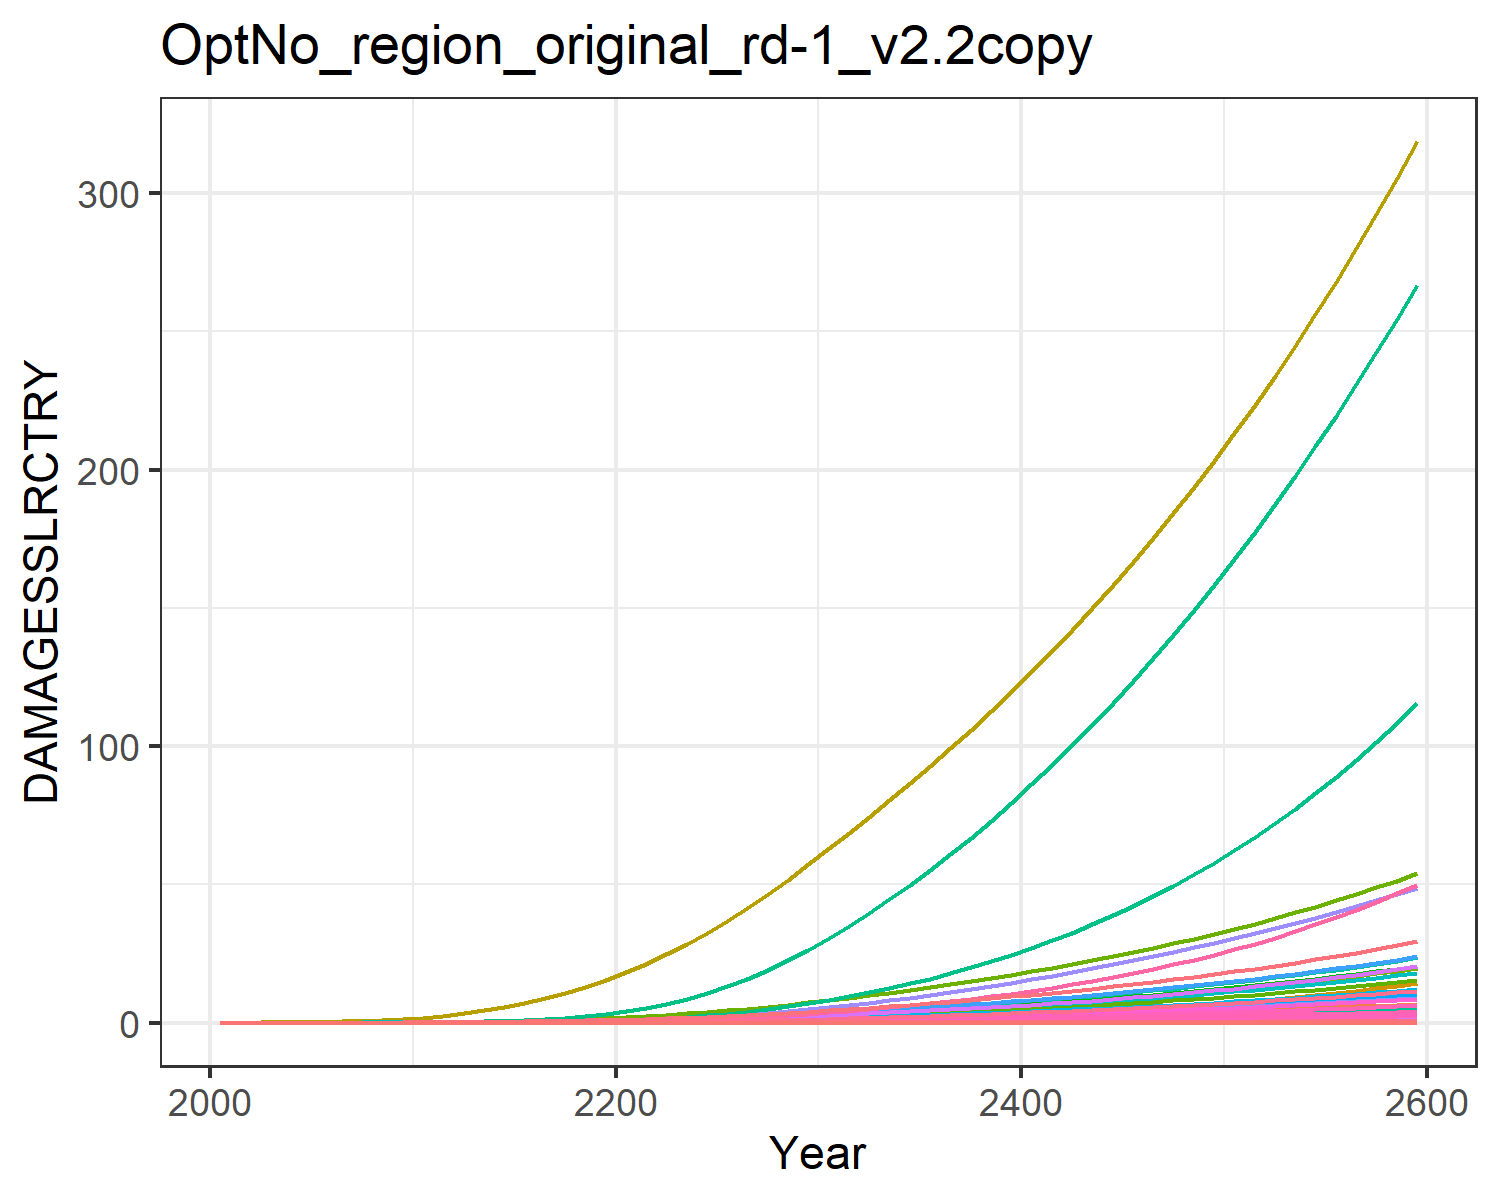

The file beside this chart, header and first rows:
0.0, 0.0, 0.0, 0.0, 0.0, 0.0, 0.0, 0.0, 0.0, 0.0, 0.0, 0.0, 0.0, 0.0, 0.0, 0.0, 0.0, 0.0, 0.0, 0.0, 0.0, 0.0, 0.0, 0.0
0.0, 5.2445865682214576e-5, 2.553376372400592e-6, 0.0001801, 8.418814047670901e-7, 0.0, 0.001628, 0.0, 0.0, 0.0, 2.6676903891741403e-5, 3.0140482555870765e-6, 0.0, 4.869973041489166e-6, 0.0, 1.0716833204764261e-5, 5.527850458716235e-10, 9.915960880024007e-8, 0.0, 5.6502515517243595e-11, 0.0, 1.0361368243459329e-5, 1.8063271981575965e-10, 5.0438137593825365e-9
0.0, 0.0001295, 4.596287447855564e-6, 0.0003689, 1.9315331944534464e-6, 0.0, 0.002678, 0.0, 0.0, 0.0, 4.2625020069229474e-5, 7.443908115441943e-6, 0.0, 1.2798329381036365e-5, 0.0, 2.1944026142856992e-5, 1.2682578085851672e-9, 1.7849545025526995e-7, 0.0, 1.2963403595055052e-10, 0.0, 2.3772144851844375e-5, 4.144266548149649e-10, 1.325518422365678e-8
0.0, 0.0003269, 8.398300060423104e-6, 0.0007357, 4.66363669424209e-6, 0.0, 0.00444, 0.0, 0.0, 0.0, 6.977239712512706e-5, 1.8785744186898954e-5, 0.0, 3.598586032176962e-5, 0.0, 4.376781585359495e-5, 3.062175514695459e-9, 3.261454745097548e-7, 0.0, 3.12998010398033e-10, 0.0, 5.739722586712794e-5, 1.0006223864115181e-9, 3.7270427554288444e-8
0.0, 0.0007167, 1.4223957412885582e-5, 0.00134, 1.0075909352954617e-5, 0.0, 0.006828, 0.0, 0.0, 0.0, 0.0001073, 4.118889416288427e-5, 0.0, 8.962059518756662e-5, 0.0, 7.970580697065075e-5, 6.615910486123932e-9, 5.523831378321099e-7, 0.0, 6.762404079030124e-10, 0.0, 0.000124, 2.1618709009789385e-9, 9.281973170694944e-8
0.0, 0.001366, 2.265098265383997e-5, 0.002235, 1.977671250035541e-5, 0.0, 0.009858, 0.0, 0.0, 0.0, 0.0001563, 7.849175565125128e-5, 0.0, 0.0001988, 0.0, 0.000133, 1.2985523691099141e-8, 8.796441461483911e-7, 0.0, 1.327305720976863e-9, 0.0, 0.0002434, 4.243259617952753e-9, 2.0588744246587306e-7
0.0, 0.002355, 3.436475403663222e-5, 0.0035, 3.612563778865286e-5, 0.0, 0.01356, 0.0, 0.0, 0.0, 0.0002179, 0.0001353, 0.0, 0.0004017, 0.0, 0.0002082, 2.372033902764111e-8, 1.3345449592240189e-6, 0.0, 2.42455694847944e-9, 0.0, 0.0004446, 7.751058726197487e-9, 4.1604343141196005e-7
0.0, 0.003856, 5.007947124479283e-5, 0.005275, 6.249266370435451e-5, 0.0, 0.01807, 0.0, 0.0, 0.0, 0.0002943, 0.0002216, 0.0, 0.0007607, 0.0, 0.0003138, 4.103310724864931e-8, 1.944821308457478e-6, 0.0, 4.19416877564369e-9, 0.0, 0.0007691, 1.3408325388267832e-8, 7.87865257064081e-7
0.0, 0.006076, 7.044823735474031e-5, 0.00771, 0.0001031, 0.0, 0.02345, 0.0, 0.0, 0.0, 0.0003868, 0.0003492, 0.0, 0.001364, 0.0, 0.0004587, 6.770843922882761e-8, 2.735836256757903e-6, 0.0, 6.920768148029173e-9, 0.0, 0.001269, 2.212498261977864e-8, 1.412934467530668e-6
0.0, 0.009699, 0.0001007, 0.0115, 0.0001793, 0.0, 0.03118, 0.0, 0.0, 0.0, 0.0005202, 0.0005574, 0.0, 0.00256, 0.0, 0.000684, 1.1770552770745573e-7, 3.9102279966195146e-6, 0.0, 1.203118364982034e-8, 0.0, 0.002206, 3.846245437703947e-8, 2.6516755579655702e-6
0.0, 0.01461, 0.0001423, 0.01637, 0.0003006, 0.0, 0.04126, 0.0, 0.0, 0.0, 0.0006949, 0.0008394, 0.0, 0.004563, 0.0, 0.0009741, 1.9738191622365333e-7, 5.527933620071408e-6, 0.0, 2.0175246902102837e-8, 0.0, 0.0037, 6.449818539086343e-8, 4.725854255482839e-6
0.0, 0.02066, 0.0002, 0.02212, 0.0004859, 0.0, 0.0545, 0.0, 0.0, 0.0, 0.0009244, 0.001187, 0.0, 0.007731, 0.0, 0.001316, 3.190632487274953e-7, 7.765055087409609e-6, 0.0, 3.2612814505105436e-8, 0.0, 0.005981, 1.0425980739045572e-7, 8.007054389622148e-6
0.0, 0.028, 0.0002746, 0.02911, 0.0007538, 0.0, 0.07093, 0.0, 0.0, 0.0, 0.001211, 0.001609, 0.0, 0.01231, 0.0, 0.001732, 4.949736368262817e-7, 1.0662256726165087e-5, 0.0, 5.059336500556941e-8, 0.0, 0.009278, 1.617417745374269e-7, 1.2752524545198677e-5
0.0, 0.03702, 0.0003681, 0.03748, 0.001132, 0.0, 0.09049, 0.0, 0.0, 0.0, 0.001554, 0.002128, 0.0, 0.01894, 0.0, 0.00223, 7.431011780451237e-7, 1.4293323561081398e-5, 0.0, 7.595553851709568e-8, 0.0, 0.01393, 2.428220298125764e-7, 1.9613188961298255e-5
0.0, 0.04786, 0.0004823, 0.04724, 0.001647, 0.0, 0.1133, 0.0, 0.0, 0.0, 0.001956, 0.00275, 0.0, 0.02823, 0.0, 0.00281, 1.0812661032828324e-6, 1.873189451065785e-5, 0.0, 1.1052081678996076e-7, 0.0, 0.02027, 3.5332366267723634e-7, 2.92413439875106e-5
0.0, 0.06059, 0.0006199, 0.05849, 0.002332, 0.0, 0.1395, 0.0, 0.0, 0.0, 0.002422, 0.003482, 0.0, 0.04089, 0.0, 0.00348, 1.5311022091939673e-6, 2.4071988655436768e-5, 0.0, 1.5650048238381446e-7, 0.0, 0.0287, 5.003159156133419e-7, 4.2348694219380165e-5
0.0, 0.07529, 0.0007829, 0.07132, 0.003224, 0.0, 0.1696, 0.0, 0.0, 0.0, 0.002956, 0.004327, 0.0, 0.05766, 0.0, 0.004243, 2.116704292296607e-6, 3.0405036860953307e-5, 0.0, 2.1635736714317768e-7, 0.0, 0.03968, 6.916722082457044e-7, 5.971531093023159e-5
0.0, 0.09198, 0.0009739, 0.08578, 0.004363, 0.0, 0.2036, 0.0, 0.0, 0.0, 0.003565, 0.005286, 0.0, 0.07934, 0.0, 0.005103, 2.864534367142009e-6, 3.781961835906375e-5, 0.0, 2.927962663568636e-7, 0.0, 0.05369, 9.360394923974524e-7, 8.217413996304535e-5
0.0, 0.1106, 0.001195, 0.1019, 0.005792, 0.0, 0.2419, 0.0, 0.0, 0.0, 0.004253, 0.006359, 0.0, 0.1068, 0.0, 0.006065, 3.8033215763636516e-6, 4.640150028765188e-5, 0.0, 3.8875370813750525e-7, 0.0, 0.07129, 1.2428055458505942e-6, 0.0001106
0.0, 0.1313, 0.001448, 0.1199, 0.00756, 0.0, 0.2848, 0.0, 0.0, 0.0, 0.005025, 0.007543, 0.0, 0.1408, 0.0, 0.00713, 4.963958919476306e-6, 5.6233887791823036e-5, 0.0, 5.073873976319656e-7, 0.0, 0.09304, 1.6220652265744175e-6, 0.0001459
0.0, 0.1547, 0.001739, 0.1403, 0.009761, 0.0, 0.3325, 0.0, 0.0, 0.0, 0.005889, 0.008888, 0.0, 0.1833, 0.0, 0.008346, 6.4091894120809294e-6, 6.752392073053688e-5, 0.0, 6.551105658765539e-7, 0.0, 0.1201, 2.094320973341615e-6, 0.0001898
0.0, 0.1817, 0.002073, 0.164, 0.01251, 0.0, 0.3854, 0.0, 0.0, 0.0, 0.006854, 0.01044, 0.0, 0.2364, 0.0, 0.009758, 8.215622354859008e-6, 8.049059642255927e-5, 0.0, 8.397537760039898e-7, 0.0, 0.154, 2.684606289588339e-6, 0.0002448
0.0, 0.2134, 0.002451, 0.1909, 0.01588, 0.0, 0.4436, 0.0, 0.0, 0.0, 0.007923, 0.01226, 0.0, 0.3011, 0.0, 0.01135, 1.042792371522473e-5, 9.518969988059986e-5, 0.0, 1.0658825269107442e-6, 0.0, 0.1955, 3.407516604835488e-6, 0.0003119
0.0, 0.2494, 0.002876, 0.2208, 0.01995, 0.0, 0.5075, 0.0, 0.0, 0.0, 0.0091, 0.01434, 0.0, 0.3786, 0.0, 0.01313, 1.3098667404957316e-5, 0.0001117, 0.0, 1.3388706221906247e-6, 0.0, 0.2455, 4.2802314154297145e-6, 0.0003921
0.0, 0.2896, 0.003351, 0.2539, 0.02481, 0.0, 0.5772, 0.0, 0.0, 0.0, 0.01039, 0.01664, 0.0, 0.4701, 0.0, 0.0151, 1.6290530919215928e-5, 0.0001301, 0.0, 1.6651245957563355e-6, 0.0, 0.3053, 5.323231750129648e-6, 0.0004869
0.0, 0.3338, 0.003878, 0.2903, 0.03057, 0.0, 0.653, 0.0, 0.0, 0.0, 0.0118, 0.01918, 0.0, 0.5767, 0.0, 0.01727, 2.0071490130742915e-5, 0.0001506, 0.0, 2.0515925512751287e-6, 0.0, 0.3762, 6.558729980393241e-6, 0.0005973
0.0, 0.3823, 0.00446, 0.3302, 0.03733, 0.0, 0.7351, 0.0, 0.0, 0.0, 0.01334, 0.02197, 0.0, 0.6996, 0.0, 0.01964, 2.4512791299678914e-5, 0.0001732, 0.0, 2.505556872648679e-6, 0.0, 0.4595, 8.010007137142036e-6, 0.0007246
0.0, 0.4348, 0.005097, 0.3735, 0.04517, 0.0, 0.8234, 0.0, 0.0, 0.0, 0.01499, 0.02499, 0.0, 0.8388, 0.0, 0.02222, 2.9658127803166e-5, 0.000198, 0.0, 3.0314836461765495e-6, 0.0, 0.5559, 9.691340838068575e-6, 0.0008688
0.0, 0.4914, 0.005791, 0.4202, 0.05412, 0.0, 0.918, 0.0, 0.0, 0.0, 0.01677, 0.02824, 0.0, 0.9943, 0.0, 0.025, 3.5537868915488886e-5, 0.0002249, 0.0, 3.6324770448177143e-6, 0.0, 0.6661, 1.1612654804253678e-5, 0.00103
0.0, 0.5521, 0.00654, 0.4705, 0.06424, 0.0, 1.019, 0.0, 0.0, 0.0, 0.01868, 0.03173, 0.0, 1.166, 0.0, 0.02799, 4.217880214192776e-5, 0.000254, 0.0, 4.311275133655636e-6, 0.0, 0.7906, 1.378270234762569e-5, 0.001207
0.0, 0.6156, 0.007331, 0.5233, 0.07539, 0.0, 1.123, 0.0, 0.0, 0.0, 0.02066, 0.03538, 0.0, 1.35, 0.0, 0.03113, 4.9504331698872286e-5, 0.0002847, 0.0, 5.0600487311950485e-6, 0.0, 0.9279, 1.6176454381701026e-5, 0.001398
0.0, 0.6811, 0.008154, 0.578, 0.08748, 0.0, 1.229, 0.0, 0.0, 0.0, 0.02268, 0.03914, 0.0, 1.545, 0.0, 0.03438, 5.7441158629649754e-5, 0.0003167, 0.0, 5.871305638673109e-6, 0.0, 1.077, 1.8769959119067326e-5, 0.0016
0.0, 0.7491, 0.009016, 0.6351, 0.1006, 0.0, 1.339, 0.0, 0.0, 0.0, 0.02477, 0.04305, 0.0, 1.751, 0.0, 0.03778, 6.605812544288286e-5, 0.0003501, 0.0, 6.752082542304014e-6, 0.0, 1.238, 2.1585712120457147e-5, 0.001813
0.0, 0.82, 0.009922, 0.6949, 0.1148, 0.0, 1.452, 0.0, 0.0, 0.0, 0.02694, 0.04712, 0.0, 1.968, 0.0, 0.04134, 7.54066781267092e-5, 0.0003853, 0.0, 7.707637955798932e-6, 0.0, 1.413, 2.4640524312342374e-5, 0.002039
0.0, 0.8937, 0.01087, 0.7576, 0.1302, 0.0, 1.57, 0.0, 0.0, 0.0, 0.0292, 0.05136, 0.0, 2.197, 0.0, 0.04507, 8.552299955074085e-5, 0.0004223, 0.0, 8.741670284472886e-6, 0.0, 1.603, 2.7946219115413534e-5, 0.002276
0.0, 0.9704, 0.01188, 0.8232, 0.1469, 0.0, 1.693, 0.0, 0.0, 0.0, 0.03156, 0.05577, 0.0, 2.437, 0.0, 0.04897, 9.644538101510037e-5, 0.0004612, 0.0, 9.858093445309529e-6, 0.0, 1.808, 3.151530891895841e-5, 0.002524
0.0, 1.05, 0.01293, 0.8919, 0.1648, 0.0, 1.821, 0.0, 0.0, 0.0, 0.03402, 0.06036, 0.0, 2.688, 0.0, 0.05306, 0.0001082, 0.000502, 0.0, 1.1061122908596808e-5, 0.0, 2.028, 3.536127014710509e-5, 0.002784
0.0, 1.133, 0.01403, 0.9638, 0.1841, 0.0, 1.953, 0.0, 0.0, 0.0, 0.03658, 0.06512, 0.0, 2.95, 0.0, 0.05734, 0.0001209, 0.0005449, 0.0, 1.2355322864977932e-5, 0.0, 2.266, 3.949869404702359e-5, 0.003055
0.0, 1.219, 0.01519, 1.039, 0.2048, 0.0, 2.091, 0.0, 0.0, 0.0, 0.03925, 0.07008, 0.0, 3.223, 0.0, 0.06181, 0.0001345, 0.00059, 0.0, 1.3745629585684425e-5, 0.0, 2.521, 4.394336136918381e-5, 0.003338
0.0, 1.309, 0.01641, 1.118, 0.227, 0.0, 2.235, 0.0, 0.0, 0.0, 0.04203, 0.07523, 0.0, 3.507, 0.0, 0.0665, 0.0001491, 0.0006373, 0.0, 1.523736091836318e-5, 0.0, 2.794, 4.8712272724536094e-5, 0.003632
0.0, 1.402, 0.01769, 1.2, 0.2509, 0.0, 2.385, 0.0, 0.0, 0.0, 0.04494, 0.08058, 0.0, 3.802, 0.0, 0.07141, 0.0001647, 0.000687, 0.0, 1.6836218686813646e-5, 0.0, 3.087, 5.382365625622372e-5, 0.003938
0.0, 1.499, 0.01903, 1.287, 0.2764, 0.0, 2.541, 0.0, 0.0, 0.0, 0.04797, 0.08614, 0.0, 4.109, 0.0, 0.07656, 0.0001815, 0.0007392, 0.0, 1.8548288362013585e-5, 0.0, 3.401, 5.929696658788621e-5, 0.004255
0.0, 1.599, 0.02044, 1.377, 0.3037, 0.0, 2.703, 0.0, 0.0, 0.0, 0.05113, 0.09192, 0.0, 4.427, 0.0, 0.08194, 0.0001994, 0.000794, 0.0, 2.0380038657532417e-5, 0.0, 3.737, 6.515288353023742e-5, 0.004585
0.0, 1.704, 0.02193, 1.472, 0.3328, 0.0, 2.872, 0.0, 0.0, 0.0, 0.05443, 0.09792, 0.0, 4.756, 0.0, 0.08758, 0.0002185, 0.0008515, 0.0, 2.2338322539881544e-5, 0.0, 4.096, 7.14133153110514e-5, 0.004926
0.0, 1.813, 0.02348, 1.571, 0.364, 0.0, 3.048, 0.0, 0.0, 0.0, 0.05788, 0.1042, 0.0, 5.097, 0.0, 0.09349, 0.000239, 0.000912, 0.0, 2.4430380393615273e-5, 0.0, 4.48, 7.810140869366404e-5, 0.005279
0.0, 1.925, 0.02512, 1.675, 0.3973, 0.0, 3.232, 0.0, 0.0, 0.0, 0.06148, 0.1107, 0.0, 5.45, 0.0, 0.09967, 0.0002609, 0.0009755, 0.0, 2.6663845620757528e-5, 0.0, 4.89, 8.524156687776307e-5, 0.005645
0.0, 2.043, 0.02684, 1.784, 0.4328, 0.0, 3.423, 0.0, 0.0, 0.0, 0.06523, 0.1174, 0.0, 5.815, 0.0, 0.1062, 0.0002842, 0.001042, 0.0, 2.904675268948528e-5, 0.0, 5.327, 9.285947523019974e-5, 0.006023
0.0, 2.165, 0.02864, 1.899, 0.4707, 0.0, 3.622, 0.0, 0.0, 0.0, 0.06915, 0.1244, 0.0, 6.193, 0.0, 0.1129, 0.000309, 0.001112, 0.0, 3.158754750860294e-5, 0.0, 5.792, 0.000101, 0.006414
0.0, 2.292, 0.03054, 2.018, 0.511, 0.0, 3.83, 0.0, 0.0, 0.0, 0.07325, 0.1317, 0.0, 6.583, 0.0, 0.1201, 0.0003355, 0.001186, 0.0, 3.429509994401833e-5, 0.0, 6.289, 0.0001096, 0.006818
0.0, 2.424, 0.03253, 2.143, 0.554, 0.0, 4.046, 0.0, 0.0, 0.0, 0.07752, 0.1393, 0.0, 6.985, 0.0, 0.1275, 0.0003637, 0.001263, 0.0, 3.717871827903125e-5, 0.0, 6.818, 0.0001189, 0.007235
0.0, 2.561, 0.03462, 2.275, 0.5997, 0.0, 4.272, 0.0, 0.0, 0.0, 0.08198, 0.1472, 0.0, 7.401, 0.0, 0.1353, 0.0003938, 0.001344, 0.0, 4.0248165431085434e-5, 0.0, 7.381, 0.0001287, 0.007665
0.0, 2.704, 0.03682, 2.412, 0.6483, 0.0, 4.507, 0.0, 0.0, 0.0, 0.08664, 0.1554, 0.0, 7.83, 0.0, 0.1435, 0.0004257, 0.00143, 0.0, 4.35136767608599e-5, 0.0, 7.979, 0.0001391, 0.00811
0.0, 2.853, 0.03913, 2.556, 0.7001, 0.0, 4.752, 0.0, 0.0, 0.0, 0.09151, 0.164, 0.0, 8.273, 0.0, 0.1521, 0.0004597, 0.001519, 0.0, 4.698597933752853e-5, 0.0, 8.616, 0.0001502, 0.008568
0.0, 3.008, 0.04155, 2.707, 0.7551, 0.0, 5.008, 0.0, 0.0, 0.0, 0.09658, 0.1728, 0.0, 8.729, 0.0, 0.1611, 0.0004958, 0.001614, 0.0, 5.067631255235077e-5, 0.0, 9.293, 0.000162, 0.009041
0.0, 3.169, 0.0441, 2.865, 0.8135, 0.0, 5.274, 0.0, 0.0, 0.0, 0.1019, 0.1821, 0.0, 9.2, 0.0, 0.1705, 0.0005341, 0.001713, 0.0, 5.459644999920534e-5, 0.0, 10.01, 0.0001745, 0.009528
0.0, 3.336, 0.04677, 3.031, 0.8755, 0.0, 5.551, 0.0, 0.0, 0.0, 0.1074, 0.1917, 0.0, 9.685, 0.0, 0.1803, 0.0005749, 0.001816, 0.0, 5.875872256422094e-5, 0.0, 10.78, 0.0001878, 0.01003
0.0, 3.51, 0.04958, 3.204, 0.9413, 0.0, 5.84, 0.0, 0.0, 0.0, 0.1132, 0.2017, 0.0, 10.19, 0.0, 0.1906, 0.0006181, 0.001926, 0.0, 6.317604268698964e-5, 0.0, 11.59, 0.000202, 0.01055
0.0, 3.691, 0.05254, 3.386, 1.011, 0.0, 6.141, 0.0, 0.0, 0.0, 0.1192, 0.2121, 0.0, 10.7, 0.0, 0.2014, 0.0006639, 0.00204, 0.0, 6.786192977306944e-5, 0.0, 12.44, 0.0002169, 0.01108
0.0, 3.88, 0.05563, 3.576, 1.085, 0.0, 6.455, 0.0, 0.0, 0.0, 0.1255, 0.223, 0.0, 11.23, 0.0, 0.2128, 0.0007125, 0.002161, 0.0, 7.283053675187551e-5, 0.0, 13.36, 0.0002328, 0.01163
0.0, 4.076, 0.05889, 3.775, 1.164, 0.0, 6.782, 0.0, 0.0, 0.0, 0.1321, 0.2342, 0.0, 11.78, 0.0, 0.2246, 0.000764, 0.002287, 0.0, 7.809667778599937e-5, 0.0, 14.32, 0.0002497, 0.0122
